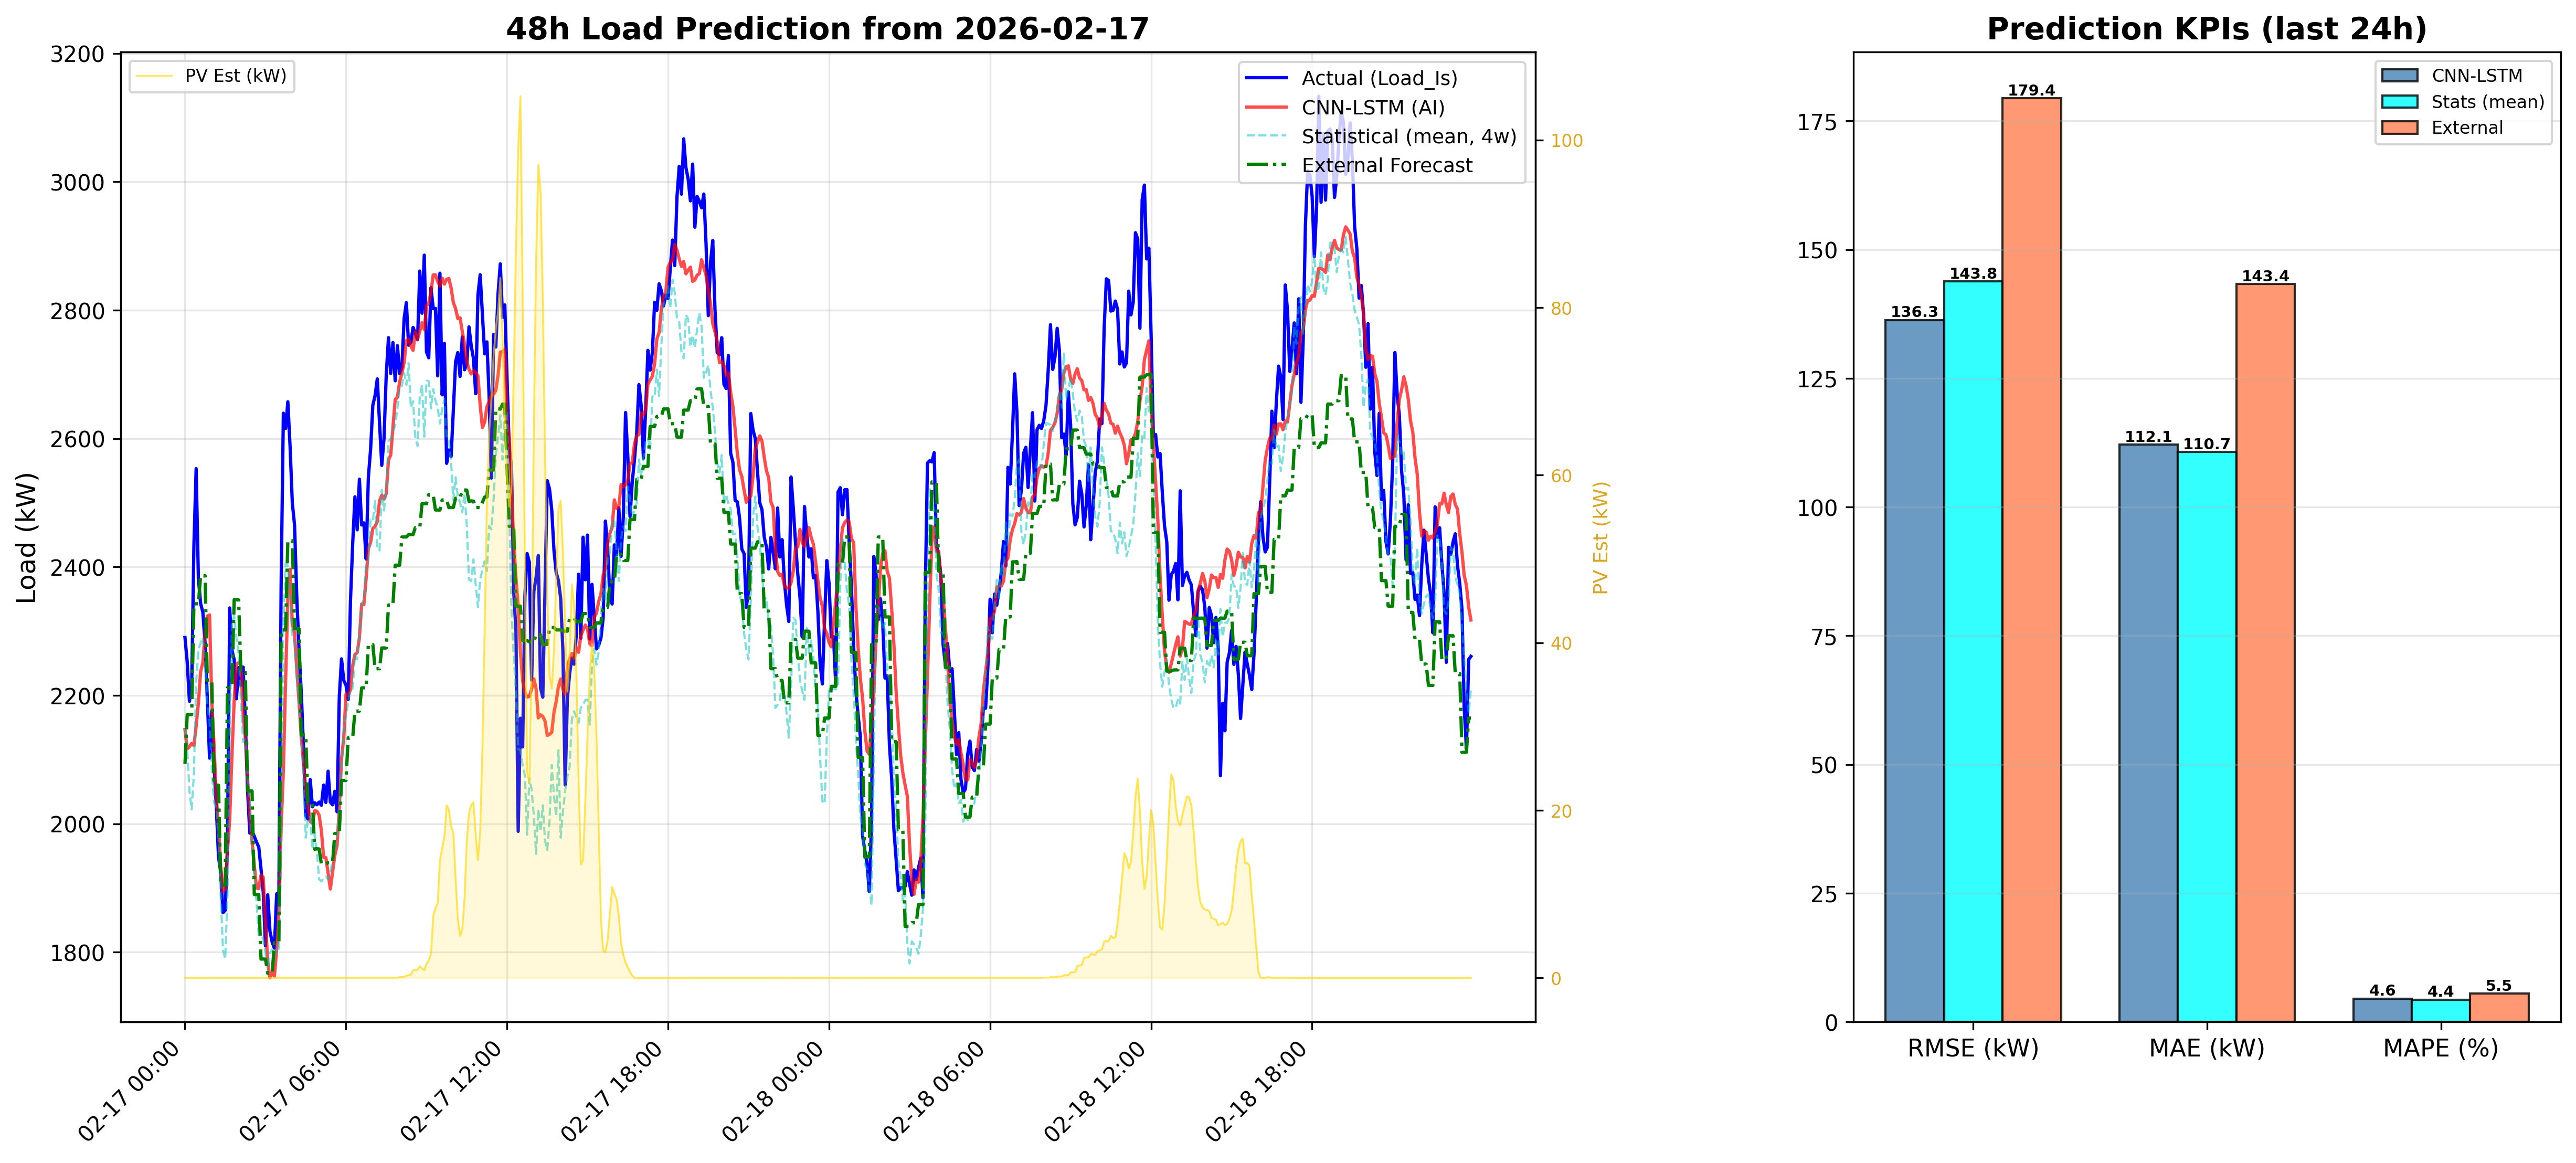

Source data for this figure (header and first rows):
DateTime, CNN_LSTM_Load_kW, Statistical_Load_kW, PV_Est_kW
2026-02-17 00:00:00, 2147, 2149, 0.0
2026-02-17 00:05:00, 2117, 2116, 0.0
2026-02-17 00:10:00, 2120, 2051, 0.0
2026-02-17 00:15:00, 2125, 2022, 0.0
2026-02-17 00:20:00, 2122, 2078, 0.0
2026-02-17 00:25:00, 2152, 2220, 0.0
2026-02-17 00:30:00, 2188, 2271, 0.0
2026-02-17 00:35:00, 2237, 2282, 0.0
2026-02-17 00:40:00, 2251, 2290, 0.0
2026-02-17 00:45:00, 2297, 2254, 0.0
2026-02-17 00:50:00, 2324, 2186, 0.0
2026-02-17 00:55:00, 2325, 2159, 0.0
2026-02-17 01:00:00, 2190, 2083, 0.0
2026-02-17 01:05:00, 2122, 2034, 0.0
2026-02-17 01:10:00, 2042, 2025, 0.0
2026-02-17 01:15:00, 1996, 1978, 0.0
2026-02-17 01:20:00, 1933, 1887, 0.0
2026-02-17 01:25:00, 1895, 1803, 0.0
2026-02-17 01:30:00, 1899, 1790, 0.0
2026-02-17 01:35:00, 1958, 1887, 0.0
2026-02-17 01:40:00, 2007, 2141, 0.0
2026-02-17 01:45:00, 2106, 2314, 0.0
2026-02-17 01:50:00, 2191, 2325, 0.0
2026-02-17 01:55:00, 2248, 2289, 0.0
2026-02-17 02:00:00, 2251, 2266, 0.0
2026-02-17 02:05:00, 2247, 2193, 0.0
2026-02-17 02:10:00, 2173, 2127, 0.0
2026-02-17 02:15:00, 2132, 2132, 0.0
2026-02-17 02:20:00, 2070, 2073, 0.0
2026-02-17 02:25:00, 2014, 2036, 0.0
2026-02-17 02:30:00, 1972, 1963, 0.0
2026-02-17 02:35:00, 1936, 1925, 0.0
2026-02-17 02:40:00, 1900, 1878, 0.0
2026-02-17 02:45:00, 1899, 1826, 0.0
2026-02-17 02:50:00, 1920, 1825, 0.0
2026-02-17 02:55:00, 1917, 1821, 0.0
2026-02-17 03:00:00, 1848, 1800, 0.0
2026-02-17 03:05:00, 1785, 1775, 0.0
2026-02-17 03:10:00, 1760, 1799, 0.0
2026-02-17 03:15:00, 1769, 1804, 0.0
2026-02-17 03:20:00, 1763, 1786, 0.0
2026-02-17 03:25:00, 1804, 1805, 0.0
2026-02-17 03:30:00, 1864, 1802, 0.0
2026-02-17 03:35:00, 1995, 1951, 0.0
2026-02-17 03:40:00, 2083, 2304, 0.0
2026-02-17 03:45:00, 2223, 2406, 0.0
2026-02-17 03:50:00, 2352, 2403, 0.0
2026-02-17 03:55:00, 2396, 2348, 0.0
2026-02-17 04:00:00, 2311, 2295, 0.0
2026-02-17 04:05:00, 2297, 2280, 0.0
2026-02-17 04:10:00, 2240, 2231, 0.0
2026-02-17 04:15:00, 2191, 2177, 0.0
2026-02-17 04:20:00, 2135, 2142, 0.0
2026-02-17 04:25:00, 2096, 2067, 0.0
2026-02-17 04:30:00, 2054, 1978, 0.0
2026-02-17 04:35:00, 2029, 2008, 0.0
2026-02-17 04:40:00, 2004, 2011, 0.0
2026-02-17 04:45:00, 2001, 1960, 0.0
2026-02-17 04:50:00, 2020, 1984, 0.0
2026-02-17 04:55:00, 2020, 1956, 0.0
... 516 more rows
